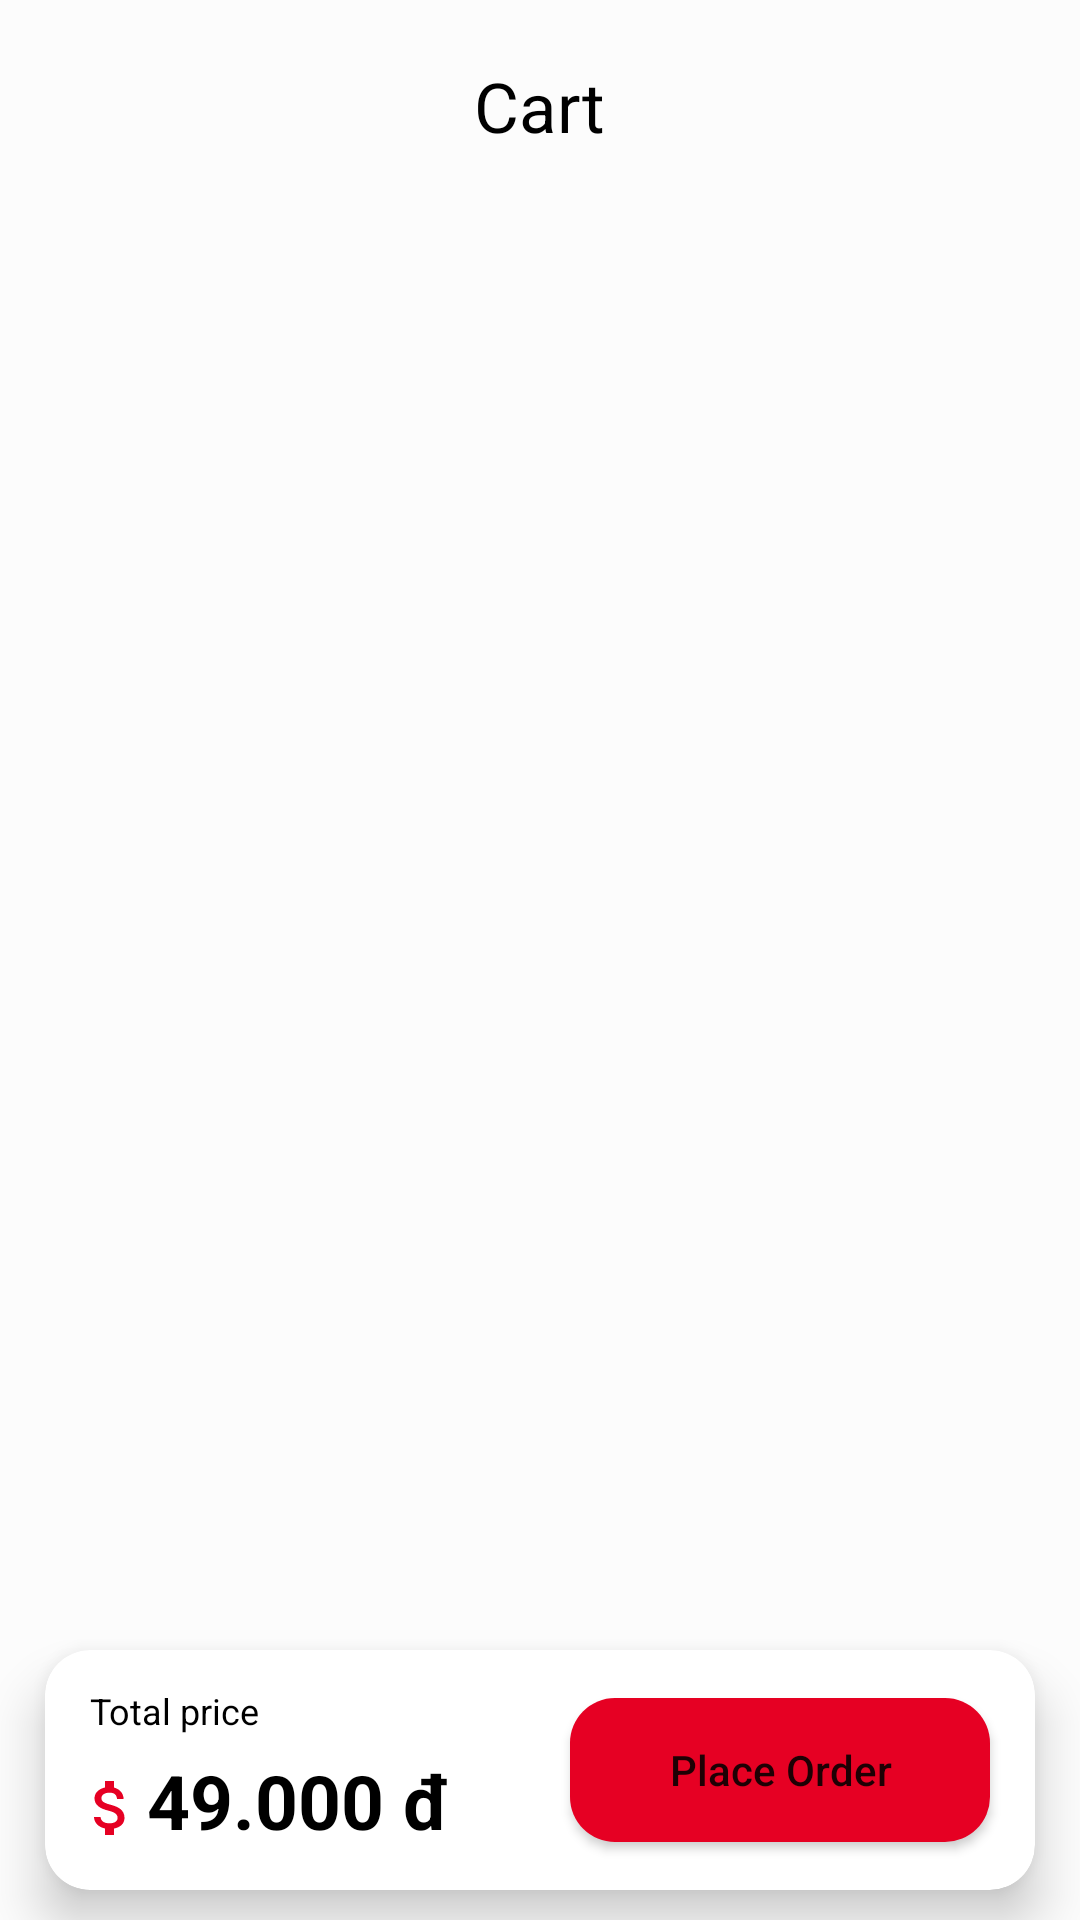

Produce the Android XML layout that renders to this screen, including the resource entries it uses.
<!-- AndroidManifest.xml: application theme Theme.FoodDelivery -->
<!-- res/layout/fragment_cart.xml -->
<?xml version="1.0" encoding="utf-8"?>
<RelativeLayout xmlns:android="http://schemas.android.com/apk/res/android"
    xmlns:tools="http://schemas.android.com/tools"
    xmlns:app="http://schemas.android.com/apk/res-auto"
    android:layout_width="match_parent"
    android:layout_height="match_parent"
    tools:context=".fragment.CartFragment"
    android:background="@color/bg_white">

    <TextView
        android:id="@+id/zzzzzz"
        android:layout_width="wrap_content"
        android:layout_height="wrap_content"
        android:text="Cart"
        android:textColor="@color/text_normal"
        android:textSize="23sp"
        android:layout_centerHorizontal="true"
        android:layout_marginTop="20dp"
        />

    <androidx.recyclerview.widget.RecyclerView
        android:id="@+id/recyclerview_cart"
        android:layout_width="match_parent"
        android:layout_height="wrap_content"
        android:layout_below="@+id/zzzzzz"
        android:layout_marginTop="40dp"
        android:layout_above="@+id/zzzzzzz"/>

    <androidx.cardview.widget.CardView
        android:id="@+id/zzzzzzz"
        android:layout_width="match_parent"
        android:layout_height="wrap_content"
        android:layout_alignParentBottom="true"
        app:cardCornerRadius="15dp"
        app:cardBackgroundColor="@color/white"
        app:cardElevation="10dp"
        android:layout_marginLeft="15dp"
        android:layout_marginRight="15dp"
        android:layout_marginBottom="10dp">
        <RelativeLayout
            android:layout_width="match_parent"
            android:layout_height="80dp">
            <TextView
                android:layout_width="wrap_content"
                android:layout_height="wrap_content"
                android:text="Total price"
                android:textColor="@color/text_normal"
                android:textSize="12sp"
                android:layout_above="@+id/tv_price_cart"
                android:layout_marginLeft="15dp"
                android:layout_marginBottom="5dp"
                />
            <ImageView
                android:id="@+id/nonused_ID_001"
                android:layout_width="wrap_content"
                android:layout_height="35dp"
                android:layout_alignParentBottom="true"
                android:layout_marginBottom="10dp"
                android:layout_marginLeft="10dp"
                android:src="@drawable/ic__money"/>
            <TextView
                android:id="@+id/tv_price_cart"
                android:layout_width="wrap_content"
                android:layout_height="wrap_content"
                android:text="49.000 đ"
                android:textStyle="bold"
                android:textColor="@color/text_normal"
                android:textSize="25sp"
                android:layout_alignParentBottom="true"
                android:layout_marginBottom="13dp"
                android:layout_toRightOf="@+id/nonused_ID_001"
                />
            <Button
                android:id="@+id/btn_placeoder"
                android:layout_width="140dp"
                android:layout_height="48dp"
                android:layout_marginRight="15dp"
                android:layout_alignParentRight="true"
                android:layout_centerVertical="true"
                android:text="Place Order"
                android:textAllCaps="false"
                android:background="@drawable/button_custom_1"
                android:textStyle="normal"/>
        </RelativeLayout>
    </androidx.cardview.widget.CardView>
</RelativeLayout>
<!-- resources referenced by this layout -->
<resources>
  <color name="bg_white">#FCFCFC</color>
  <color name="text_normal">#000000</color>
  <color name="white">#FFFFFFFF</color>
  <!-- drawable button_custom_1 (drawable) -->
  <?xml version="1.0" encoding="utf-8"?>
  <shape xmlns:android="http://schemas.android.com/apk/res/android">
      <corners android:radius="15dp" />
      <solid android:color="@color/bg_red"/>
  </shape>
  <!-- drawable ic__money (drawable) -->
  <vector android:height="24dp" android:tint="#E60023"
      android:viewportHeight="24" android:viewportWidth="24"
      android:width="24dp" xmlns:android="http://schemas.android.com/apk/res/android">
      <path android:fillColor="@android:color/white" android:pathData="M11.8,10.9c-2.27,-0.59 -3,-1.2 -3,-2.15 0,-1.09 1.01,-1.85 2.7,-1.85 1.78,0 2.44,0.85 2.5,2.1h2.21c-0.07,-1.72 -1.12,-3.3 -3.21,-3.81V3h-3v2.16c-1.94,0.42 -3.5,1.68 -3.5,3.61 0,2.31 1.91,3.46 4.7,4.13 2.5,0.6 3,1.48 3,2.41 0,0.69 -0.49,1.79 -2.7,1.79 -2.06,0 -2.87,-0.92 -2.98,-2.1h-2.2c0.12,2.19 1.76,3.42 3.68,3.83V21h3v-2.15c1.95,-0.37 3.5,-1.5 3.5,-3.55 0,-2.84 -2.43,-3.81 -4.7,-4.4z"/>
  </vector>
  <style name="Theme.FoodDelivery" parent="Theme.MaterialComponents.DayNight.NoActionBar">
          
          <item name="colorPrimary">@color/bg_red</item>
          <item name="colorPrimaryVariant">@color/bg_white</item>
          <item name="colorOnPrimary">@color/white</item>
          
          <item name="colorSecondary">@color/bg_red</item>
          <item name="colorSecondaryVariant">@color/teal_700</item>
          <item name="colorOnSecondary">@color/black</item>
          
          <item name="android:statusBarColor">?attr/colorPrimaryVariant</item>
          
      </style>
  <color name="bg_red">#E60023</color>
  <color name="teal_700">#FF018786</color>
  <color name="black">#FF000000</color>
</resources>
